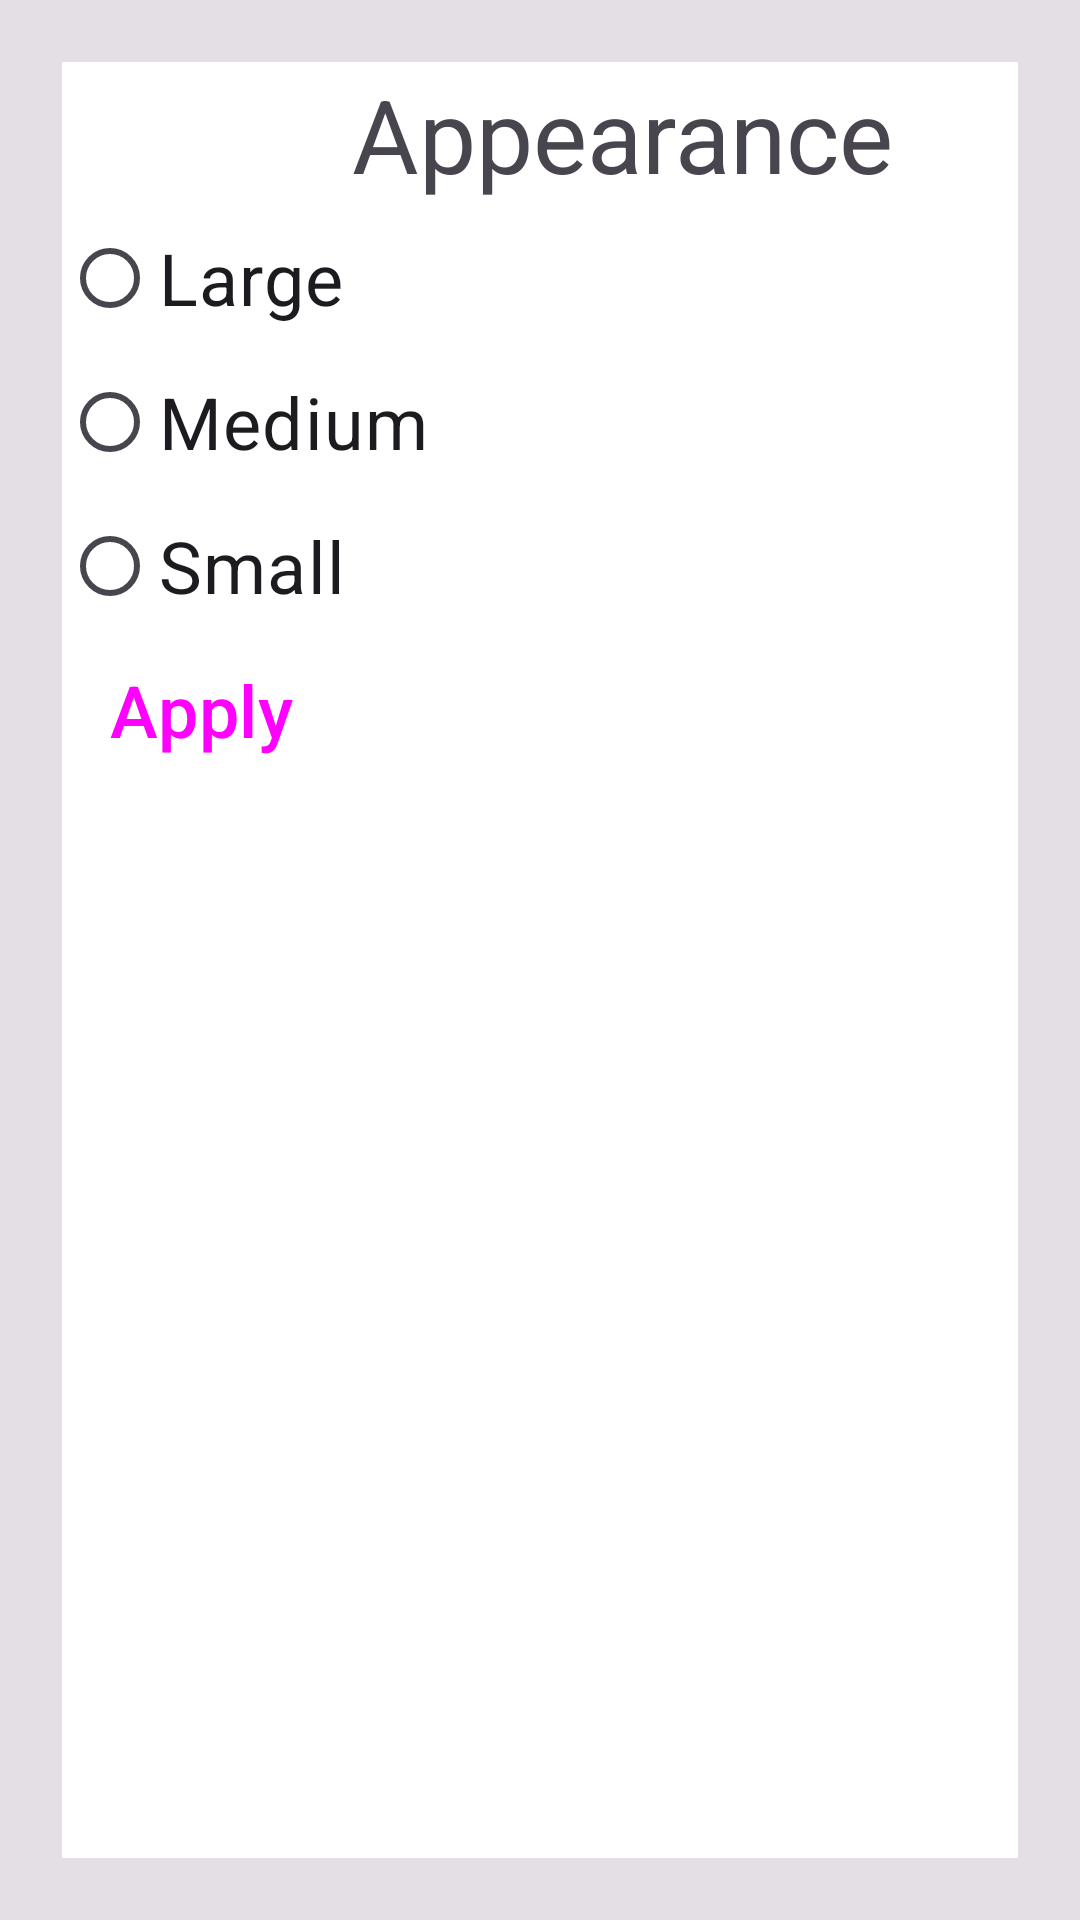

Write the Android layout XML for this screen, with the resource values it uses.
<!-- AndroidManifest.xml: application theme Theme.Uccd3223_assignment_G13 -->
<!-- res/layout/activity_appearance.xml -->
<?xml version="1.0" encoding="utf-8"?>
<androidx.constraintlayout.widget.ConstraintLayout xmlns:android="http://schemas.android.com/apk/res/android"
    xmlns:app="http://schemas.android.com/apk/res-auto"
    xmlns:tools="http://schemas.android.com/tools"
    android:layout_width="match_parent"
    android:layout_height="match_parent"
    android:background="#1A000000"
    android:paddingLeft="10pt"
    android:paddingTop="10pt"
    android:paddingRight="10pt"
    android:paddingBottom="10pt"
    tools:context=".appearance">
    <LinearLayout
        android:layout_width="match_parent"
        android:layout_height="match_parent"
        android:background="#FFFFFF"
        android:orientation="vertical">
         <LinearLayout
            android:layout_width="match_parent"
            android:layout_height="wrap_content"
             android:orientation="horizontal">
             <Button
                 android:id="@+id/back_setting"
                 style="@style/Widget.AppCompat.Button.Borderless"
                 android:layout_width="wrap_content"
                 android:layout_height="wrap_content"
                 android:layout_weight="1"
                 android:visibility="visible"
                 app:icon="@drawable/baseline_arrow_back_24"
                 app:iconSize="40dp"
                 app:iconTint="#000000" />

             <TextView
                 android:id="@+id/title"
                 android:layout_width="wrap_content"
                 android:layout_height="match_parent"
                 android:gravity="center"
                 android:text="@string/appearance"
                 android:textSize="@dimen/sizeTitle" />

             <TextView
                 android:id="@+id/space"
                 android:layout_width="wrap_content"
                 android:layout_height="wrap_content"
                 android:layout_weight="5"
                 tools:visibility="visible" />
         </LinearLayout>


        <RadioGroup
            android:id="@+id/size"
            android:layout_width="match_parent"
            android:layout_height="wrap_content">

            <RadioButton
                android:id="@+id/large"
                android:layout_width="match_parent"
                android:layout_height="wrap_content"
                android:text="Large"
                android:textSize="@dimen/size1" />

            <RadioButton
                android:id="@+id/medium"
                android:layout_width="match_parent"
                android:layout_height="wrap_content"
                android:text="Medium"
                android:textSize="@dimen/size1" />

            <RadioButton
                android:id="@+id/small"
                android:layout_width="match_parent"
                android:layout_height="wrap_content"
                android:text="Small"
                android:textSize="@dimen/size1" />
        </RadioGroup>
        <Button
            android:id="@+id/apply"
            style="@style/Widget.Material3.Button.ElevatedButton.Icon"
            android:layout_width="match_parent"
            android:layout_height="wrap_content"
            android:gravity="center_vertical"
            android:text="Apply"
            android:textSize="@dimen/size1" />

    </LinearLayout>

</androidx.constraintlayout.widget.ConstraintLayout>
<!-- resources referenced by this layout -->
<resources>
  <dimen name="size1">24sp</dimen>
  <dimen name="sizeTitle">34sp</dimen>
  <string name="appearance">Appearance</string>
  <style name="Theme.Uccd3223_assignment_G13" parent="Base.Theme.Uccd3223_assignment_G13" />
  <style name="Base.Theme.Uccd3223_assignment_G13" parent="Theme.Material3.DayNight.NoActionBar">
          
          
      </style>
</resources>
